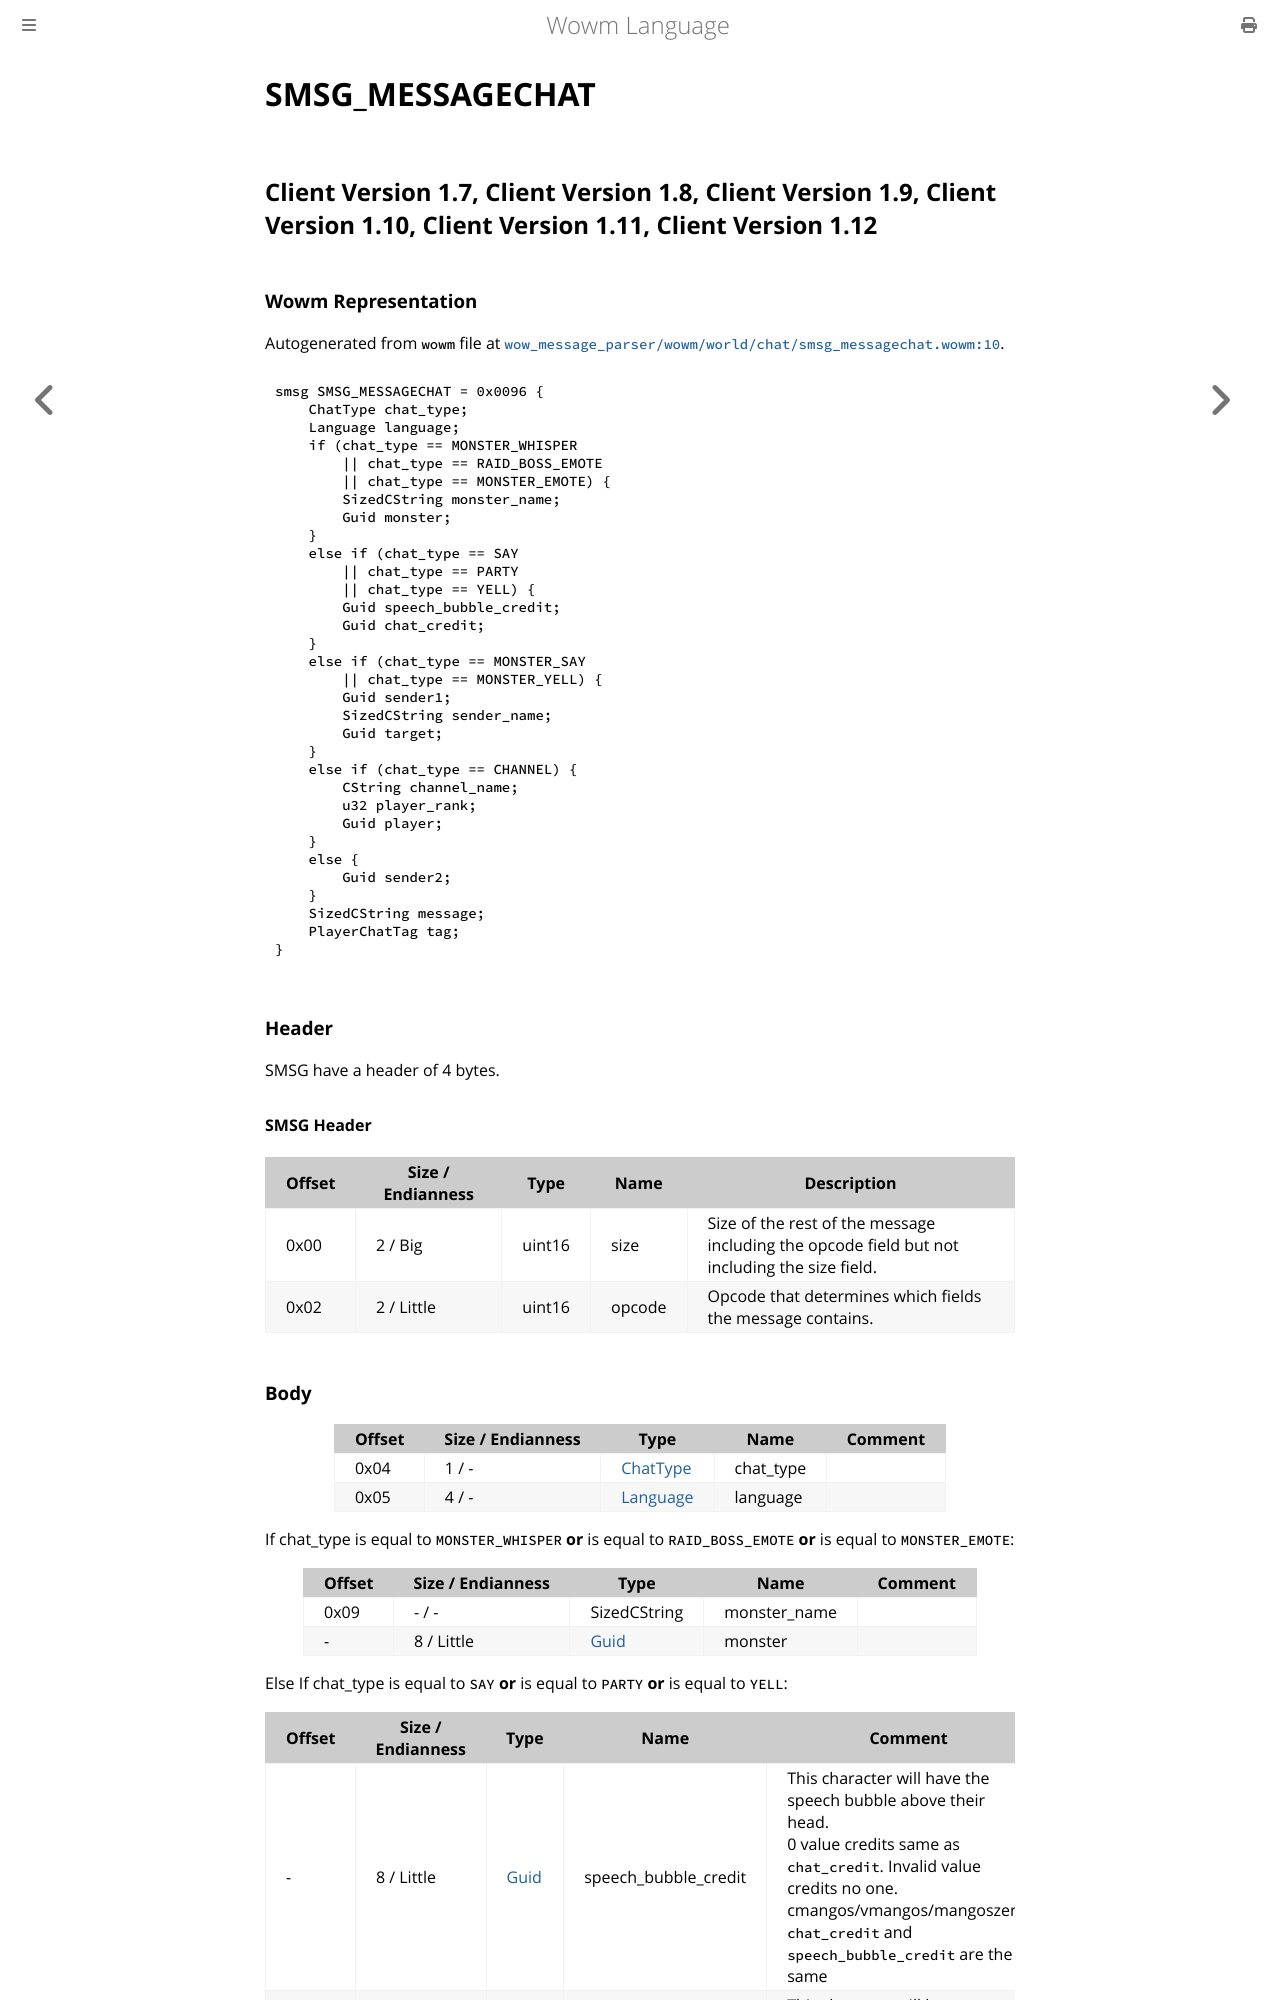

repository: gtker/wow_messages · page: docs/smsg_messagechat.html · generator: mdbook

# SMSG_MESSAGECHAT

## Client Version 1.7, Client Version 1.8, Client Version 1.9, Client Version 1.10, Client Version 1.11, Client Version 1.12

### Wowm Representation

Autogenerated from `wowm` file at [`wow_message_parser/wowm/world/chat/smsg_messagechat.wowm:10`](https://github.com/gtker/wow_messages/tree/main/wow_message_parser/wowm/world/chat/smsg_messagechat.wowm#L10).
```rust,ignore
smsg SMSG_MESSAGECHAT = 0x0096 {
    ChatType chat_type;
    Language language;
    if (chat_type == MONSTER_WHISPER
        || chat_type == RAID_BOSS_EMOTE
        || chat_type == MONSTER_EMOTE) {
        SizedCString monster_name;
        Guid monster;
    }
    else if (chat_type == SAY
        || chat_type == PARTY
        || chat_type == YELL) {
        Guid speech_bubble_credit;
        Guid chat_credit;
    }
    else if (chat_type == MONSTER_SAY
        || chat_type == MONSTER_YELL) {
        Guid sender1;
        SizedCString sender_name;
        Guid target;
    }
    else if (chat_type == CHANNEL) {
        CString channel_name;
        u32 player_rank;
        Guid player;
    }
    else {
        Guid sender2;
    }
    SizedCString message;
    PlayerChatTag tag;
}
```
### Header

SMSG have a header of 4 bytes.

#### SMSG Header

| Offset | Size / Endianness | Type   | Name   | Description |
| ------ | ----------------- | ------ | ------ | ----------- |
| 0x00   | 2 / Big           | uint16 | size   | Size of the rest of the message including the opcode field but not including the size field.|
| 0x02   | 2 / Little        | uint16 | opcode | Opcode that determines which fields the message contains.|
